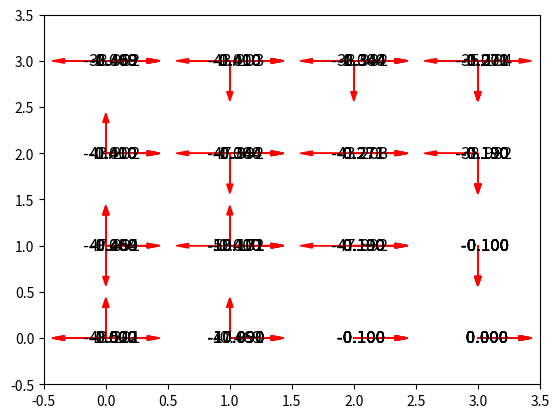

Write the Python code that produced this figure.
# -*- coding: utf-8 -*-
"""
Created on Thu Nov 18 22:44:46 2021

[redacted]
"""

import random
import matplotlib.pyplot as plt

# Set up the initial environment
num_rows = 4
num_cols = 4

actions = [(1, 0), (-1, 0), (0, 1), (0, -1)] # Right, Left, Up, Down
num_actions = len(actions)

states = [(i,j) for i in range(num_cols) for j in range(num_rows)]
initial_state = (0,0)
final_state = (3,0)
holes = [(2,0),(2,1)]

# Reward evaluation function
def reward(old_state,action):
    if old_state == final_state:
        return 0

    # Apply action
    candidate_state = (old_state[0]+action[0],old_state[1]+action[1])
    
    # checks whether action is valid
    if candidate_state in states:
        if candidate_state in holes:
            return -10
        else:
            return -0.1
    else:
        return -1


# Transition probability evaluation
def transition_prob(old_state,action,new_state):
    # Case of final state
    if old_state == final_state:
        if new_state == final_state:
            return 1
        else:
            return 0
    
    # Apply action
    candidate_state = (old_state[0]+action[0],old_state[1]+action[1])
    
    # checks whether action is valid
    if candidate_state in states:
        if candidate_state == new_state:
            return 1
    else:
        if old_state == new_state:
            return 1
    return 0


# Policy evaluation algorithm for deterministic policy
def policy_eval(policy,gamma,theta=1e-3):
    """
    Inputs : policy : policy to evaluate
             gamma : discount factor
             theta : accuracy criterion
    """    
    # Initialization
    V = [0 for state in states]
    Delta = float('inf')
    k = 0
    
    while Delta > theta:
        Delta = 0
        k = k+1

        for s in range(0,len(states)):
            # Back-up of V[s]
            v = V[s]
            
            V[s] = 0

            # Policy evaluation with deterministic policy
            for sp in range(0,len(states)):
                V[s] += transition_prob(states[s],policy[s],states[sp])\
                    *(reward(states[s],policy[s]) + gamma * V[sp])
            
            Delta = max(Delta,abs(v-V[s]))

    print("Nb iterations : ", k)        
    return V


# Policy iteration algorithm
def policy_iteration(policy,gamma,theta=1e-3):
    """
    Inputs : policy : policy to evaluate
             gamma : dicount factor
             theta : accuracy criterion
    """    
    policy_stable = False

    # Loop until policy is stable    
    while policy_stable == False:
        policy_stable = True
        
        # Policy evaluation
        V = policy_eval(policy,gamma,theta)
        print("V_before improvement: ", V)
            
        # Policy improvement step
        for s in range(0,len(states)):
            old_action = policy[s]
            q = []
            for action in actions:
                tmp = 0
                for sp in range(0,len(states)):
                    tmp += transition_prob(states[s],action,states[sp])\
                        *(reward(states[s],policy[s]) + gamma * V[sp])
                q.append(tmp)
            
            idx = q.index(max(q))
            policy[s] = actions[idx]
            
            if old_action != policy[s]:
                policy_stable = False

        V = policy_eval(policy,gamma,theta)
        print("V_after improvement: ", V)
        display_value_policy(V,policy)
                
    return policy
                
# Value evaluation algorithm for deterministic policy
def value_iteration(gamma,theta=1e-3):
    """
    Inputs : gamma : dicount factor
             theta : accuracy criterion
    Outputs : V : optimal value function
              policy : associated policy
    """    
    # Initialization
    V = [0 for state in states]
    policy = [(0, 0) for state in states]
    Delta = float("inf")

    while Delta > theta:
        Delta = 0
        
        for s in range(0, len(states)):
            # Back-up of V(s)
            v = V[s]
            V[s] = 0
            q = []
            for action in actions:
                tmp = 0
                for sp in range(0, len(states)):
                    tmp += transition_prob(states[s],action,states[sp])\
                        *(reward(states[s],action) + gamma * V[sp])
                q.append(tmp)
            
            V[s] = max(q)
            Delta = max(Delta, abs(v-V[s]))

            idx = q.index(max(q))
            policy[s] = actions[idx]

    return V, policy

                
# Displays the Value function
def display_value_policy(V,policy):
    
    plt.xlim([-0.5, num_cols-0.5])
    plt.ylim([-0.5, num_rows-0.5])
    
    for s in range(0,len(states)):
        state = states[s]
        pi = policy[s]
        plt.text(state[0], state[1], "{:10.3f}".format(V[s]), size=12,
                 ha="center", va="center")
        
        plt.arrow(state[0], state[1], pi[0]/3, pi[1]/3, head_width=0.05, head_length=0.1, fc='r', ec='r')

    plt.show()
    
# Initial policy
#   defines initial policy
policy = [random.choice(actions) for state in states]
print("Initial policy")

for i in range(len(states)):
    print(states[i]," : ",policy[i])

#   evaluates initial policy
# gamma = 0.999
# V = policy_eval(policy,gamma) # reward after each actions 
# print("V: ", V)

#   display
# display_value_policy(V,policy)


# Policy iteration algorithm
gamma = 0.9
policy_ = policy_iteration(policy=policy, gamma=gamma)

# Value iteration algorithm
gamma = 0.9
V , policy = value_iteration(gamma=gamma)
display_value_policy(V, policy)



